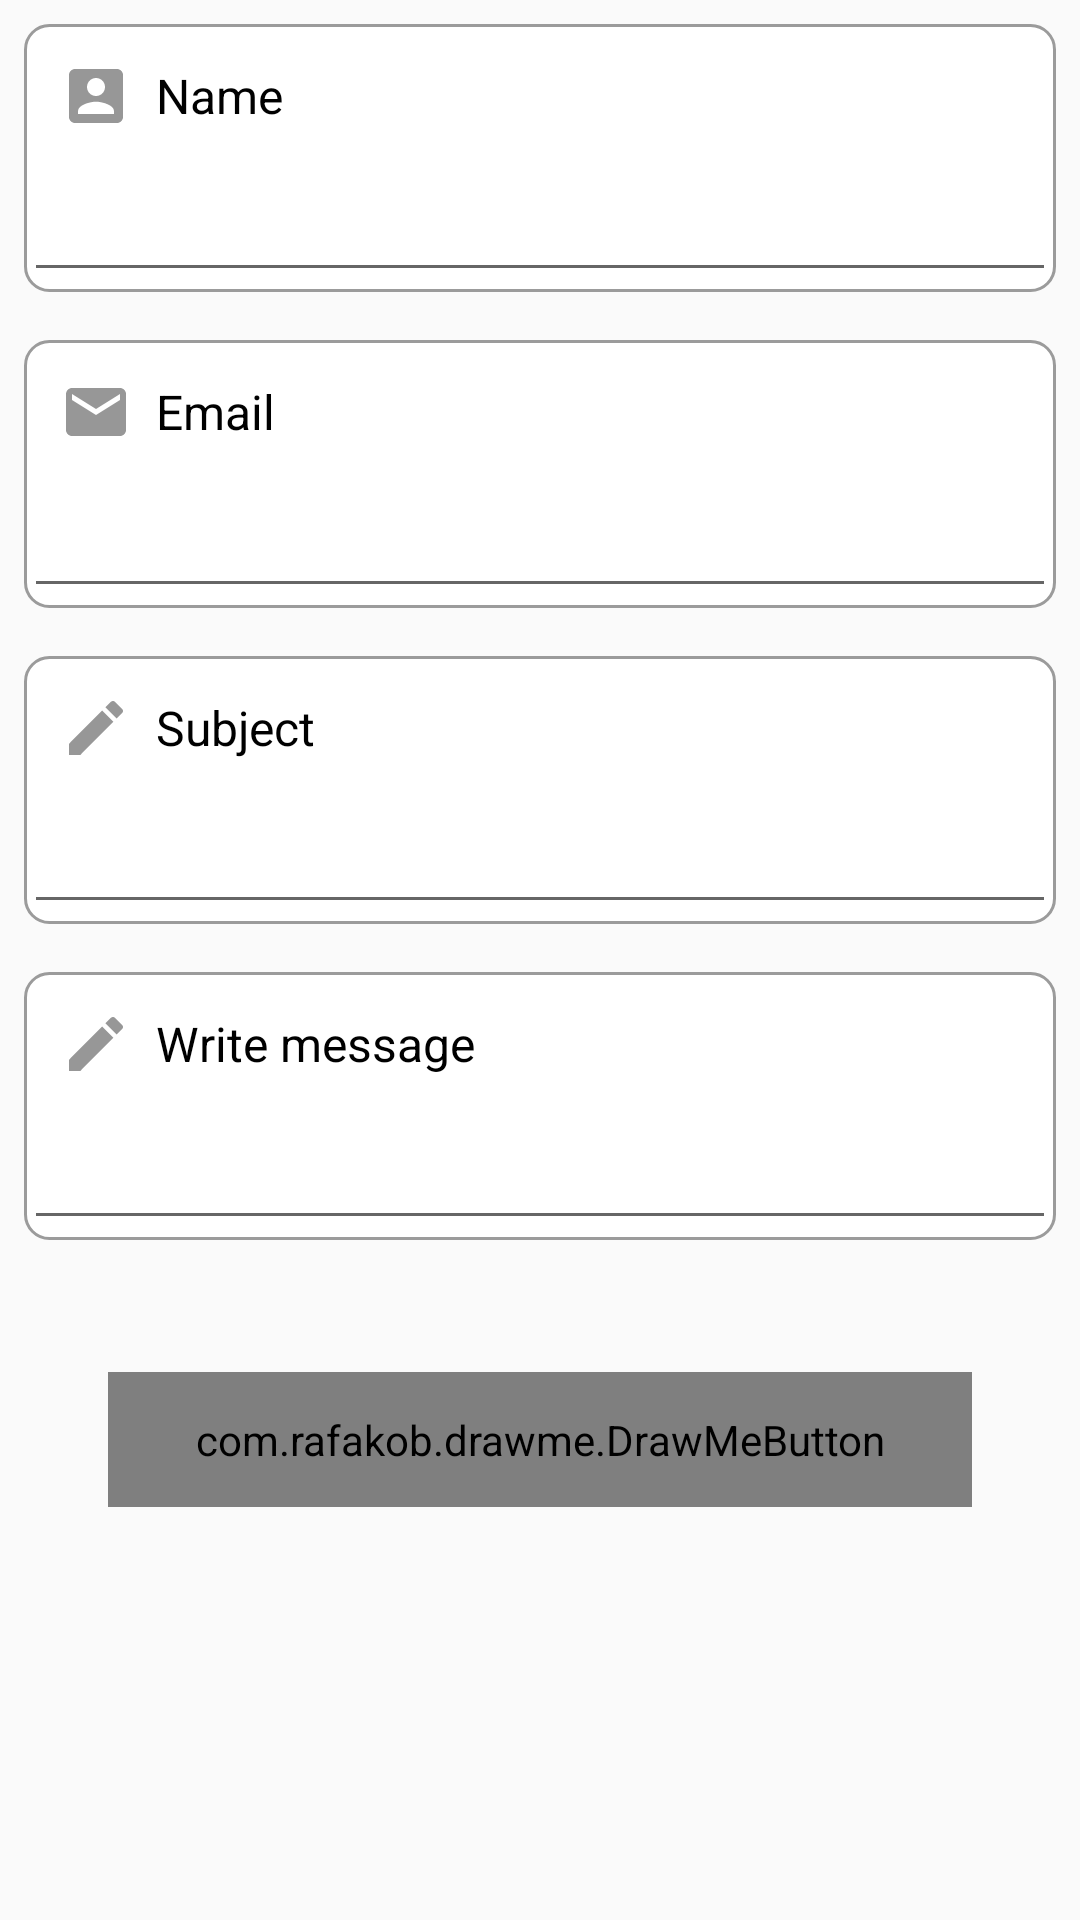

The Android layout XML behind this screen, and the referenced resources:
<!-- AndroidManifest.xml: application theme AppTheme -->
<!-- res/layout/activity_send_complaint.xml -->
<?xml version="1.0" encoding="utf-8"?>
<LinearLayout    xmlns:android="http://schemas.android.com/apk/res/android"
    xmlns:app="http://schemas.android.com/apk/res-auto"
    xmlns:tools="http://schemas.android.com/tools"
    android:layout_width="match_parent"
    android:orientation="vertical"
    android:layout_height="match_parent"
    tools:context=".common.SendComplaintActivity">

    <LinearLayout
        android:layout_margin="8dp"
        android:background="@drawable/ic_edit_text_grey_background_shape"
        android:orientation="vertical"
        android:layout_width="match_parent"
        android:layout_height="wrap_content">

        <TextView
            android:drawablePadding="8dp"
            android:textSize="16sp"
            android:gravity="center_vertical"
            android:text="@string/name"
            android:textColor="@color/black"
            android:layout_margin="12dp"
            android:drawableStart="@drawable/ic_account_grey"
            android:layout_width="wrap_content"
            android:layout_height="wrap_content" />
        <EditText
            android:id="@+id/name"
            android:layout_width="match_parent"
            android:layout_height="wrap_content" />
    </LinearLayout>

    <LinearLayout
        android:layout_margin="8dp"
        android:background="@drawable/ic_edit_text_grey_background_shape"
        android:orientation="vertical"
        android:layout_width="match_parent"
        android:layout_height="wrap_content">

        <TextView
            android:drawablePadding="8dp"
            android:textSize="16sp"
            android:gravity="center_vertical"
            android:text="@string/email"
            android:textColor="@color/black"
            android:layout_margin="12dp"
            android:drawableStart="@drawable/ic_email_grey"
            android:layout_width="wrap_content"
            android:layout_height="wrap_content" />
        <EditText
            android:id="@+id/email"
            android:layout_width="match_parent"
            android:layout_height="wrap_content" />
    </LinearLayout>

    <LinearLayout
        android:layout_margin="8dp"
        android:background="@drawable/ic_edit_text_grey_background_shape"
        android:orientation="vertical"
        android:layout_width="match_parent"
        android:layout_height="wrap_content">

        <TextView
            android:drawablePadding="8dp"
            android:textSize="16sp"
            android:gravity="center_vertical"
            android:text="@string/subject"
            android:textColor="@color/black"
            android:layout_margin="12dp"
            android:drawableStart="@drawable/ic_edit_grey"
            android:layout_width="wrap_content"
            android:layout_height="wrap_content" />
        <EditText
            android:id="@+id/subject"
            android:layout_width="match_parent"
            android:layout_height="wrap_content" />
    </LinearLayout>

    <LinearLayout
        android:layout_margin="8dp"
        android:background="@drawable/ic_edit_text_grey_background_shape"
        android:orientation="vertical"
        android:layout_width="match_parent"
        android:layout_height="wrap_content">

        <TextView
            android:drawablePadding="8dp"
            android:textSize="16sp"
            android:gravity="center_vertical"
            android:text="@string/write_message"
            android:textColor="@color/black"
            android:layout_margin="12dp"
            android:drawableStart="@drawable/ic_edit_grey"
            android:layout_width="wrap_content"
            android:layout_height="wrap_content" />
        <EditText
            android:id="@+id/message"
            android:layout_width="match_parent"
            android:layout_height="wrap_content" />
    </LinearLayout>
    <com.rafakob.drawme.DrawMeButton
        xmlns:drawme="http://schemas.android.com/apk/res-auto"
        android:textSize="22dp"
        android:id="@+id/register"
        android:layout_width="match_parent"
        android:layout_height="45dp"
        android:layout_margin="36dp"
        android:text="@string/send"
        android:textColor="@color/white"
        drawme:dm_backColor="@color/colorPrimary"
        drawme:dm_backColorDisabled="@color/colorPrimary"
        drawme:dm_backColorPressed="@color/green"
        drawme:dm_radius="16dp" />
</LinearLayout>
<!-- resources referenced by this layout -->
<resources>
  <color name="black">#000000</color>
  <color name="colorPrimary">#38b750</color>
  <color name="green">#00C94B</color>
  <color name="white">#fff</color>
  <!-- drawable ic_account_grey (drawable) -->
  <vector android:height="24dp" android:tint="#979797"
      android:viewportHeight="24.0" android:viewportWidth="24.0"
      android:width="24dp" xmlns:android="http://schemas.android.com/apk/res/android">
      <path android:fillColor="#FF000000" android:pathData="M3,5v14c0,1.1 0.89,2 2,2h14c1.1,0 2,-0.9 2,-2L21,5c0,-1.1 -0.9,-2 -2,-2L5,3c-1.11,0 -2,0.9 -2,2zM15,9c0,1.66 -1.34,3 -3,3s-3,-1.34 -3,-3 1.34,-3 3,-3 3,1.34 3,3zM6,17c0,-2 4,-3.1 6,-3.1s6,1.1 6,3.1v1L6,18v-1z"/>
  </vector>
  <!-- drawable ic_edit_grey (drawable) -->
  <vector android:height="24dp" android:tint="#979797"
      android:viewportHeight="24.0" android:viewportWidth="24.0"
      android:width="24dp" xmlns:android="http://schemas.android.com/apk/res/android">
      <path android:fillColor="#FF000000" android:pathData="M3,17.25V21h3.75L17.81,9.94l-3.75,-3.75L3,17.25zM20.71,7.04c0.39,-0.39 0.39,-1.02 0,-1.41l-2.34,-2.34c-0.39,-0.39 -1.02,-0.39 -1.41,0l-1.83,1.83 3.75,3.75 1.83,-1.83z"/>
  </vector>
  <!-- drawable ic_edit_text_grey_background_shape (drawable) -->
  <?xml version="1.0" encoding="utf-8"?>
  <shape xmlns:android="http://schemas.android.com/apk/res/android">
  
      <corners android:radius="8dp"
          />
      <solid android:color="#ffffff" />
  
      <stroke
          android:width="1dp"
          android:color="@color/grey" />
  
      <size
          android:width="300dp"
          android:height="70dp"/>
  </shape>
  <!-- drawable ic_email_grey (drawable) -->
  <vector android:height="24dp" android:tint="#979797"
      android:viewportHeight="24.0" android:viewportWidth="24.0"
      android:width="24dp" xmlns:android="http://schemas.android.com/apk/res/android">
      <path android:fillColor="#FF000000" android:pathData="M20,4L4,4c-1.1,0 -1.99,0.9 -1.99,2L2,18c0,1.1 0.9,2 2,2h16c1.1,0 2,-0.9 2,-2L22,6c0,-1.1 -0.9,-2 -2,-2zM20,8l-8,5 -8,-5L4,6l8,5 8,-5v2z"/>
  </vector>
  <string name="email">Email</string>
  <string name="name">Name</string>
  <string name="send">Send</string>
  <string name="subject">Subject</string>
  <string name="write_message">Write message</string>
  <style name="AppTheme" parent="Base.Theme.AppCompat.Light.DarkActionBar">
          
          <item name="colorPrimary">@color/colorPrimary</item>
          <item name="colorPrimaryDark">@color/colorPrimaryDark</item>
          <item name="colorAccent">@color/colorAccent</item>
      </style>
  <color name="grey">#9B9B9B</color>
  <color name="colorPrimaryDark">#38b750</color>
  <color name="colorAccent">#1c1c1c</color>
</resources>
